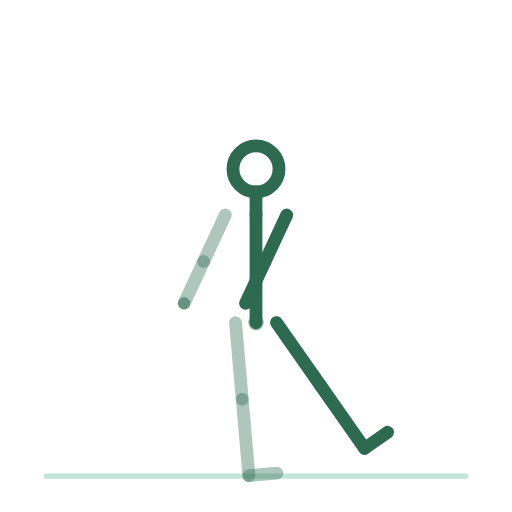
t = 0.00 s
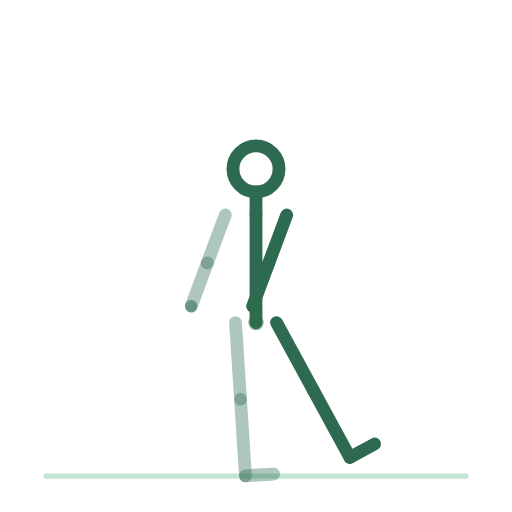
t = 0.31 s
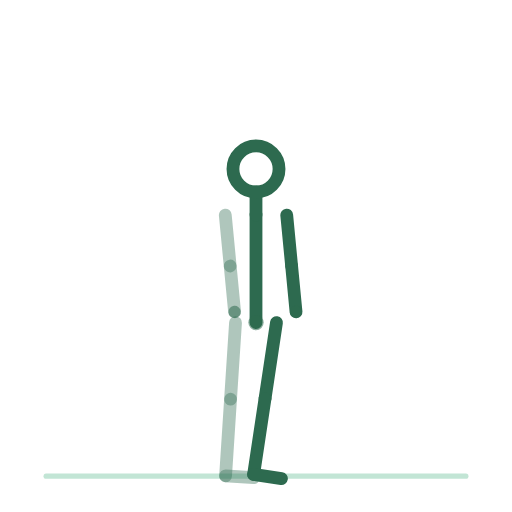
t = 0.94 s
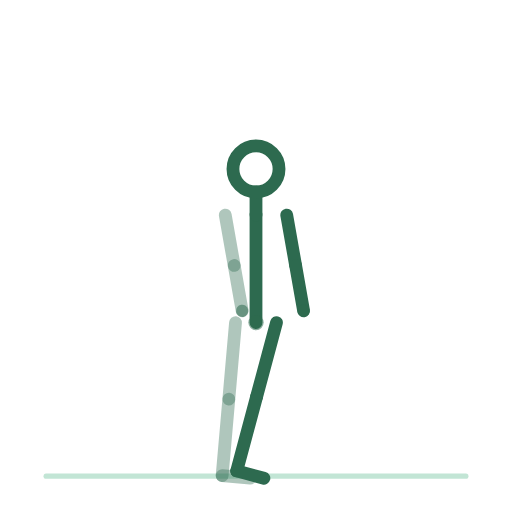
t = 1.25 s
t = 1.56 s: frame unchanged from t = 0.94 s, image omitted
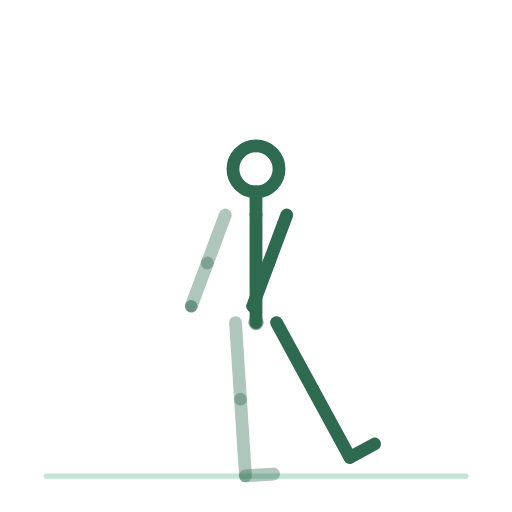
t = 2.19 s

The animated SVG that drew these frames (rendered in a browser with its animation timeline set to each time). Animation: 14 SMIL elements (animateTransform=14); one cycle of 2.50 s, repeats indefinitely.

<svg xmlns="http://www.w3.org/2000/svg" viewBox="0 0 200 200" role="img" aria-label="balancement-de-jambe-lateral"><title>balancement-de-jambe-lateral</title><style>.bone{fill:none;stroke:#2D6A4F;stroke-width:5;stroke-linecap:round}.bone.far{opacity:.38}.head{fill:none;stroke:#2D6A4F;stroke-width:5}.joint{fill:#2D6A4F;opacity:.55}.floor{fill:#52B788;stroke:#52B788;stroke-width:2;opacity:.35;stroke-linecap:round}@media (prefers-reduced-motion: reduce) { animateTransform { display: none !important; } }</style><line class="floor" x1="18" y1="186" x2="182" y2="186"/><g><animateTransform attributeName="transform" type="translate" values="100.0,126.0;100.0,126.0;100.0,126.0" keyTimes="0.0000;0.5000;1.0000" dur="2.5s" repeatCount="indefinite" calcMode="spline" keySplines=".42 0 .58 1;.42 0 .58 1"/><g><g><animateTransform attributeName="transform" type="rotate" values="0.0;0.0;0.0" keyTimes="0.0000;0.5000;1.0000" dur="2.5s" repeatCount="indefinite" calcMode="spline" keySplines=".42 0 .58 1;.42 0 .58 1"/><g transform="translate(-8,0)"><g><animateTransform attributeName="transform" type="rotate" values="-5.0;5.0;-5.0" keyTimes="0.0000;0.5000;1.0000" dur="2.5s" repeatCount="indefinite" calcMode="spline" keySplines=".42 0 .58 1;.42 0 .58 1"/><line class="bone far" x1="0" y1="0" x2="0" y2="30"/><g transform="translate(0,30)"><g><animateTransform attributeName="transform" type="rotate" values="0.0;0.0;0.0" keyTimes="0.0000;0.5000;1.0000" dur="2.5s" repeatCount="indefinite" calcMode="spline" keySplines=".42 0 .58 1;.42 0 .58 1"/><line class="bone far" x1="0" y1="0" x2="0" y2="30"/><g transform="translate(0,30)"><g><animateTransform attributeName="transform" type="rotate" values="0.0;0.0;0.0" keyTimes="0.0000;0.5000;1.0000" dur="2.5s" repeatCount="indefinite" calcMode="spline" keySplines=".42 0 .58 1;.42 0 .58 1"/><line class="bone far" x1="0" y1="0" x2="11" y2="0"/></g></g></g></g></g></g><g transform="translate(8,0)"><g><animateTransform attributeName="transform" type="rotate" values="-35.0;15.0;-35.0" keyTimes="0.0000;0.5000;1.0000" dur="2.5s" repeatCount="indefinite" calcMode="spline" keySplines=".42 0 .58 1;.42 0 .58 1"/><line class="bone near" x1="0" y1="0" x2="0" y2="30"/><g transform="translate(0,30)"><g><animateTransform attributeName="transform" type="rotate" values="0.0;0.0;0.0" keyTimes="0.0000;0.5000;1.0000" dur="2.5s" repeatCount="indefinite" calcMode="spline" keySplines=".42 0 .58 1;.42 0 .58 1"/><line class="bone near" x1="0" y1="0" x2="0" y2="30"/><g transform="translate(0,30)"><g><animateTransform attributeName="transform" type="rotate" values="0.0;0.0;0.0" keyTimes="0.0000;0.5000;1.0000" dur="2.5s" repeatCount="indefinite" calcMode="spline" keySplines=".42 0 .58 1;.42 0 .58 1"/><line class="bone near" x1="0" y1="0" x2="11" y2="0"/></g></g></g></g></g></g><g><g><animateTransform attributeName="transform" type="rotate" values="0.0;0.0;0.0" keyTimes="0.0000;0.5000;1.0000" dur="2.5s" repeatCount="indefinite" calcMode="spline" keySplines=".42 0 .58 1;.42 0 .58 1"/><line class="bone" x1="0" y1="0" x2="0" y2="-42"/><g transform="translate(0,-42)"><g transform="translate(0,0)"><g><animateTransform attributeName="transform" type="rotate" values="0.0;0.0;0.0" keyTimes="0.0000;0.5000;1.0000" dur="2.5s" repeatCount="indefinite" calcMode="spline" keySplines=".42 0 .58 1;.42 0 .58 1"/><line class="bone" x1="0" y1="0" x2="0" y2="-9"/><circle class="head" cx="0" cy="-18" r="9"/></g></g><g transform="translate(-12,0)"><g><animateTransform attributeName="transform" type="rotate" values="25.0;-10.0;25.0" keyTimes="0.0000;0.5000;1.0000" dur="2.5s" repeatCount="indefinite" calcMode="spline" keySplines=".42 0 .58 1;.42 0 .58 1"/><line class="bone far" x1="0" y1="0" x2="0" y2="20"/><g transform="translate(0,20)"><g><animateTransform attributeName="transform" type="rotate" values="0.0;0.0;0.0" keyTimes="0.0000;0.5000;1.0000" dur="2.5s" repeatCount="indefinite" calcMode="spline" keySplines=".42 0 .58 1;.42 0 .58 1"/><line class="bone far" x1="0" y1="0" x2="0" y2="18"/><circle class="joint" cx="0" cy="18" r="2.4"/></g></g></g></g><g transform="translate(12,0)"><g><animateTransform attributeName="transform" type="rotate" values="25.0;-10.0;25.0" keyTimes="0.0000;0.5000;1.0000" dur="2.5s" repeatCount="indefinite" calcMode="spline" keySplines=".42 0 .58 1;.42 0 .58 1"/><line class="bone near" x1="0" y1="0" x2="0" y2="20"/><g transform="translate(0,20)"><g><animateTransform attributeName="transform" type="rotate" values="0.0;0.0;0.0" keyTimes="0.0000;0.5000;1.0000" dur="2.5s" repeatCount="indefinite" calcMode="spline" keySplines=".42 0 .58 1;.42 0 .58 1"/><line class="bone near" x1="0" y1="0" x2="0" y2="18"/><circle class="joint" cx="0" cy="18" r="2.4"/></g></g></g></g></g></g></g><circle class="joint" cx="0" cy="0" r="3"/></g></g></g></svg>
